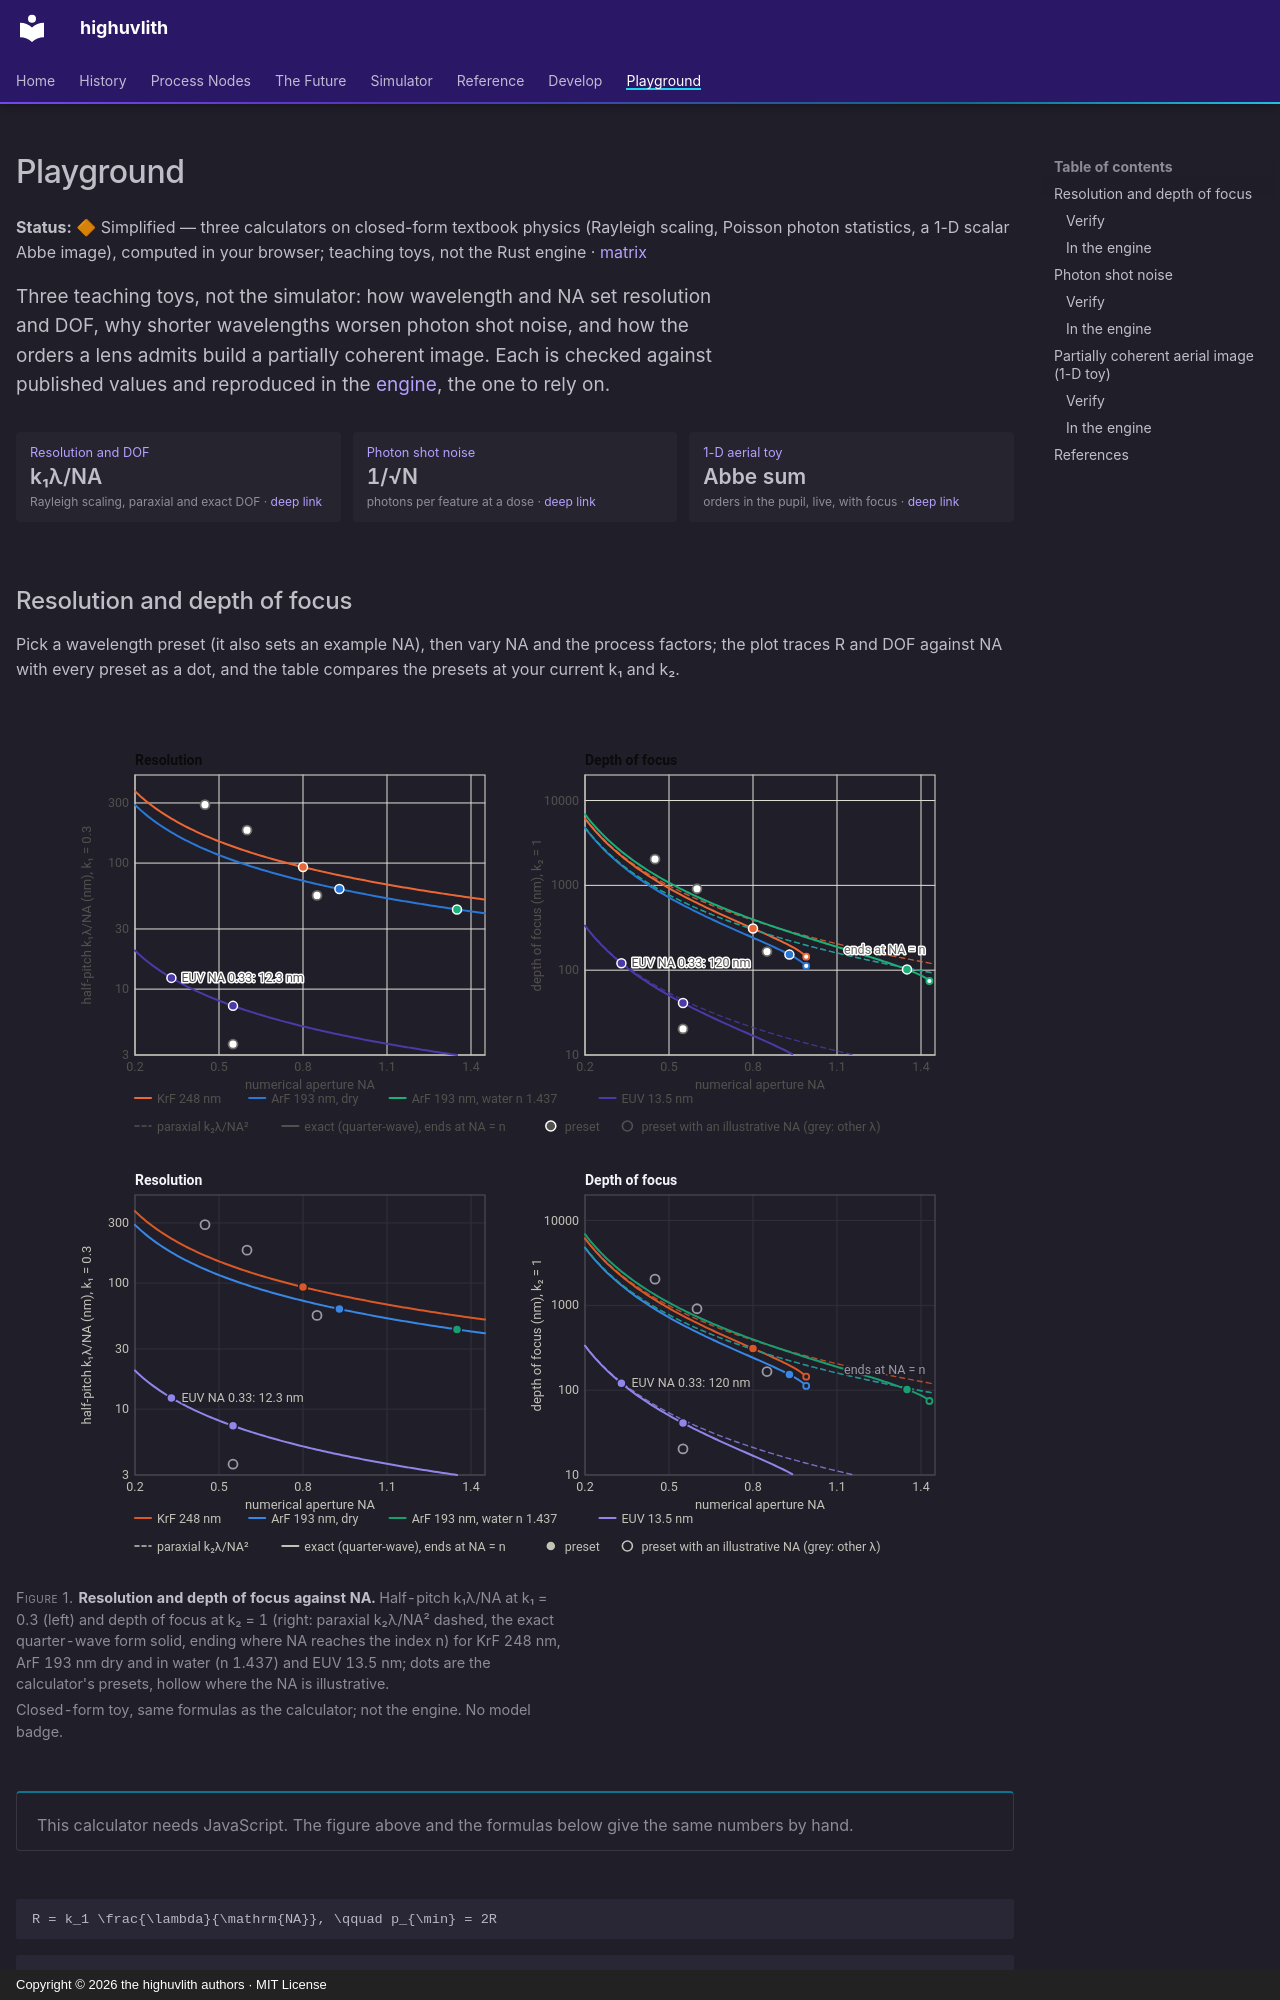

repository: sonoransun/highuvlith · page: playground/index.html · generator: mkdocs · copyright: Copyright © 2026 the highuvlith authors · MIT License

---
hide:
  - navigation
description: "Three browser calculators on closed-form physics — Rayleigh resolution and depth of focus, photon shot noise and a 1-D partially coherent aerial image — each verified against published numbers and reproduced in the engine."
---

# Playground

**Status:** 🔶 Simplified — three calculators on closed-form textbook physics (Rayleigh scaling, Poisson photon statistics, a 1-D scalar Abbe image), computed in your browser; teaching toys, not the Rust engine · [matrix](../capability-matrix.md#frontends-and-infrastructure)

<p class="huv-lead">Three teaching toys, not the simulator: how wavelength and NA set resolution and DOF, why shorter wavelengths worsen photon shot noise, and how the orders a lens admits build a partially coherent image. Each is checked against published values and reproduced in the <a href="../pipeline.md">engine</a>, the one to rely on.</p>

<ul class="huv-tiles">
<li><span class="huv-tile__label"><a href="#resolution-and-depth-of-focus">Resolution and DOF</a></span><span class="huv-tile__value">k₁λ/NA</span><span class="huv-tile__note">Rayleigh scaling, paraxial and exact DOF · <a href="?calc=rayleigh">deep link</a></span></li>
<li><span class="huv-tile__label"><a href="#photon-shot-noise">Photon shot noise</a></span><span class="huv-tile__value">1/√N</span><span class="huv-tile__note">photons per feature at a dose · <a href="?calc=shotnoise">deep link</a></span></li>
<li><span class="huv-tile__label"><a href="#partially-coherent-aerial-image-1-d-toy">1-D aerial toy</a></span><span class="huv-tile__value">Abbe sum</span><span class="huv-tile__note">orders in the pupil, live, with focus · <a href="?calc=aerial">deep link</a></span></li>
</ul>
